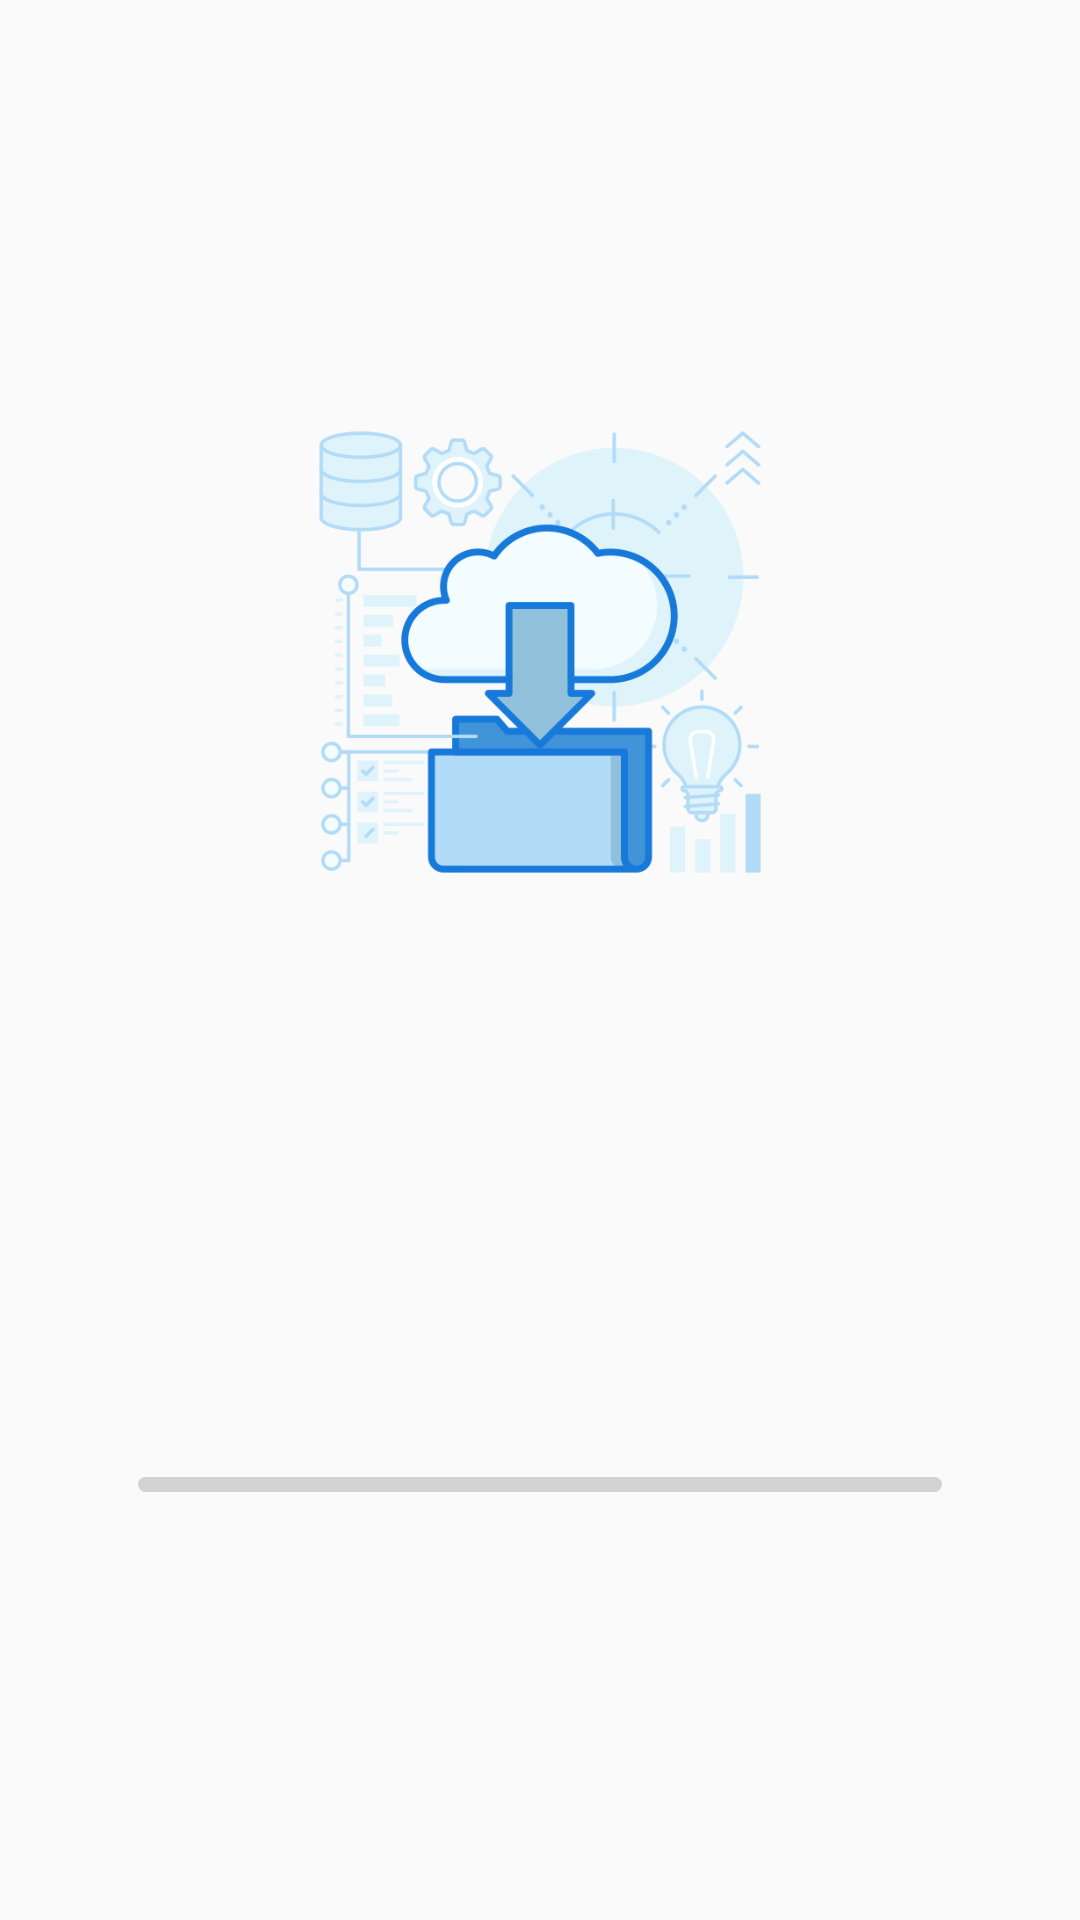

Here is an Android app screen rendered from its layout file. Give the layout XML and the strings, colors and styles it references.
<!-- AndroidManifest.xml: application theme Theme.TiktokDownloadWithoutWatermark -->
<!-- res/layout/activity_welcome.xml -->
<?xml version="1.0" encoding="utf-8"?>
<LinearLayout
    xmlns:android="http://schemas.android.com/apk/res/android"
    xmlns:tools="http://schemas.android.com/tools"
    xmlns:app="http://schemas.android.com/apk/res-auto"
    android:id="@+id/main"
    android:orientation="vertical"
    android:gravity="center"
    android:layout_width="match_parent"
    android:layout_height="match_parent"
    tools:context=".Activity.WelcomeActivity">

    <ImageView
        android:id="@+id/imageView5"
        android:layout_width="150dp"
        android:layout_height="150dp"
        app:srcCompat="@drawable/arrow"
        tools:ignore="ContentDescription" />

    <SeekBar
        android:layout_marginTop="200dp"
        android:id="@+id/seekBar"
        style="@style/CustomSeekBar"
        android:layout_width="match_parent"
        android:layout_marginHorizontal="30dp"
        android:layout_height="5dp"
        android:max="100" />

</LinearLayout>
<!-- resources referenced by this layout -->
<resources>
  <!-- drawable arrow: png bitmap (drawable, 50334 bytes) -->
  <style name="CustomSeekBar" parent="Widget.AppCompat.SeekBar">
          <item name="android:progressDrawable">@drawable/seekbar_progress</item>
          <item name="android:thumb">@drawable/seekbar_thumb</item>
      </style>
  <style name="Theme.TiktokDownloadWithoutWatermark" parent="Theme.Empty" />
  <!-- drawable seekbar_progress (drawable) -->
  <?xml version="1.0" encoding="utf-8"?>
  <layer-list xmlns:android="http://schemas.android.com/apk/res/android">
      <item android:id="@android:id/background">
          <shape>
              <solid android:color="#D3D3D3" />
              <corners android:radius="5dp" />
          </shape>
      </item>
      <item android:id="@android:id/progress">
          <clip>
              <shape>
                  <solid android:color="#64DD17" />
                  <corners android:radius="5dp" />
              </shape>
          </clip>
      </item>
  </layer-list>
  <style name="Theme.Empty" parent="Theme.AppCompat.Light.NoActionBar">
          
      </style>
</resources>
